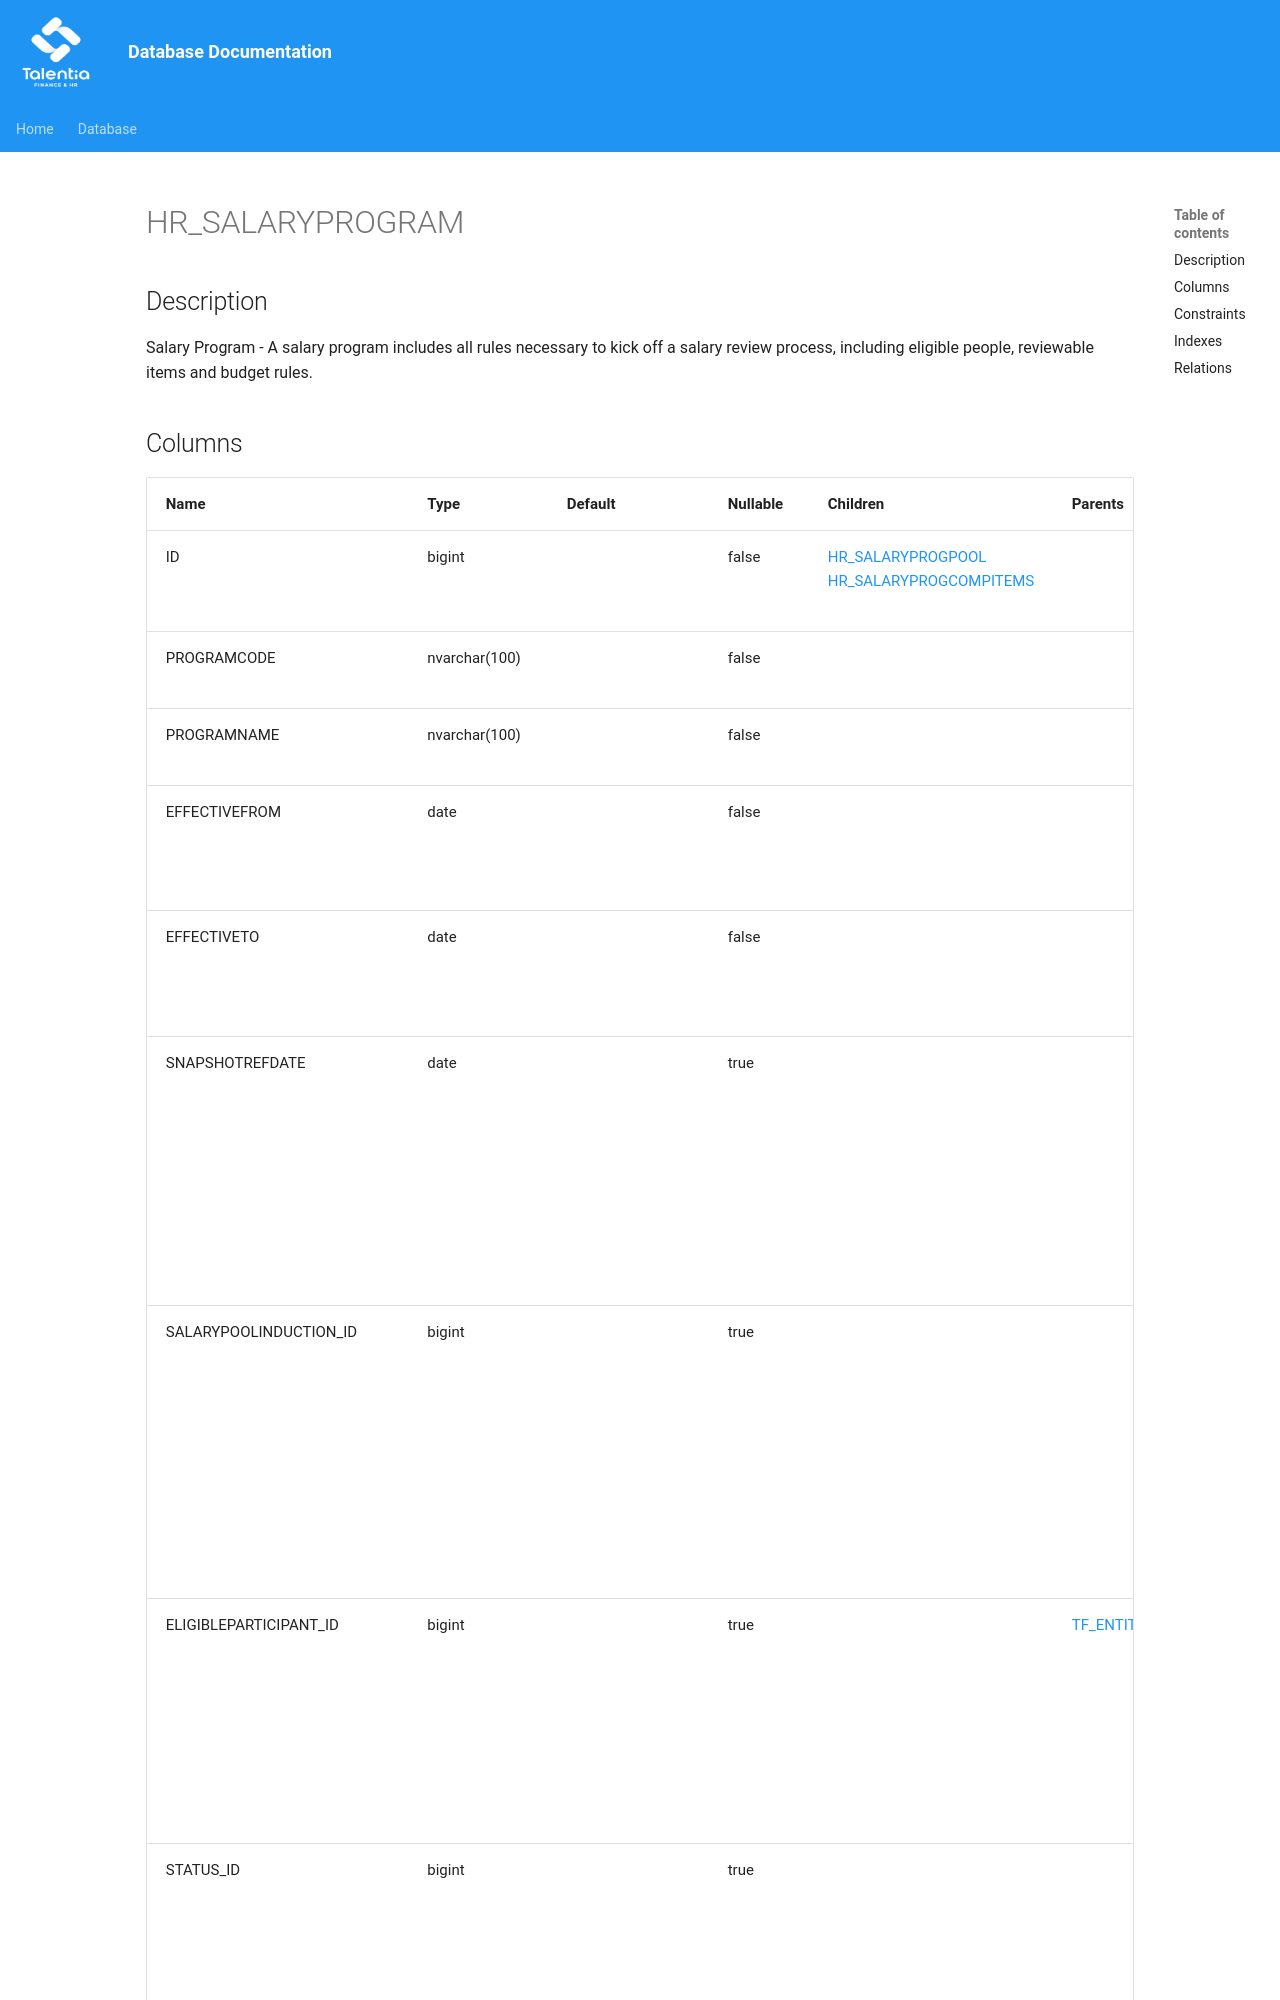

repository: giovanniporcelli/documentazione-db · page: schema/HR_SALARYPROGRAM/index.html · generator: mkdocs

# HR_SALARYPROGRAM

## Description

Salary Program - A salary program includes all rules necessary to kick off a salary review process, including eligible people, reviewable items and budget rules.  


## Columns
